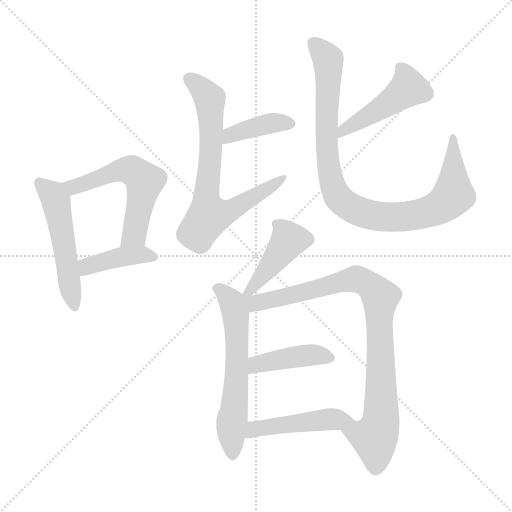
t = 0.00 s
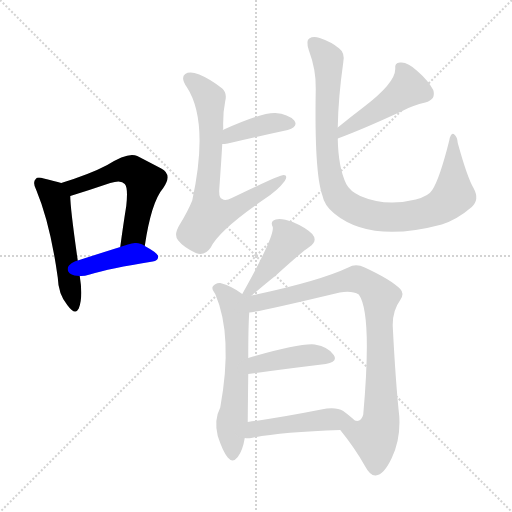
t = 1.79 s
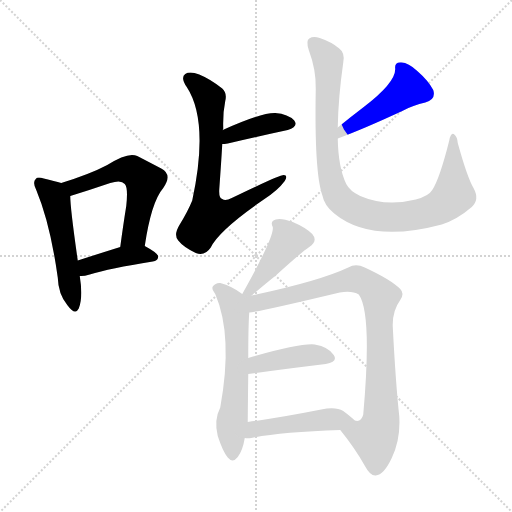
t = 3.58 s
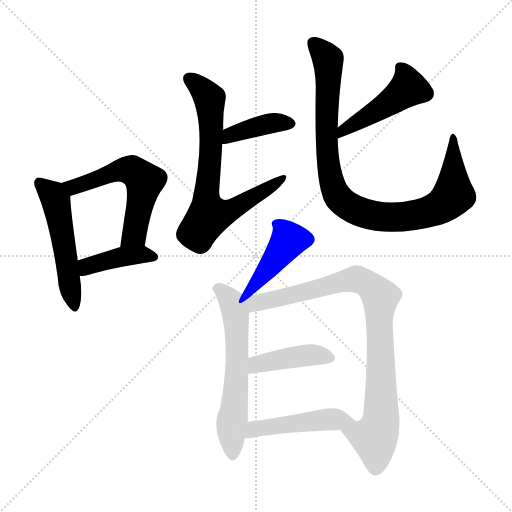
t = 5.37 s
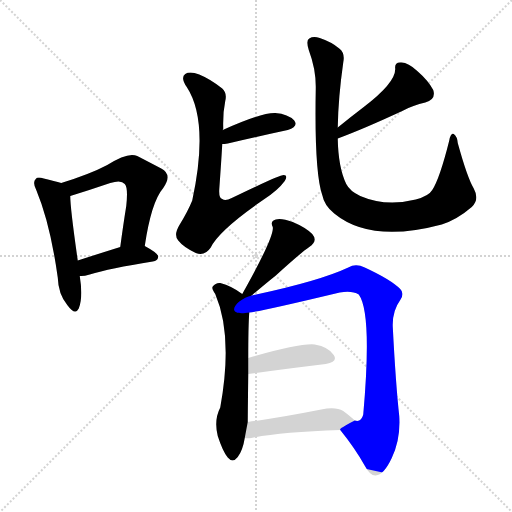
t = 7.16 s
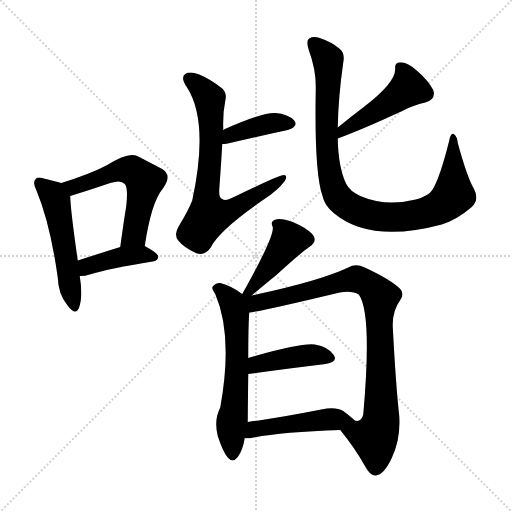
t = 8.95 s

The animated SVG that drew these frames (rendered in a browser with its animation timeline set to each time). Animation: 12 CSS @keyframes rules; one cycle of 8.95 s.

<svg version="1.1" viewBox="0 0 1024 1024" xmlns="http://www.w3.org/2000/svg">
  <g stroke="lightgray" stroke-dasharray="1,1" stroke-width="1" transform="scale(4, 4)">
    <line x1="0" y1="0" x2="256" y2="256"></line>
    <line x1="256" y1="0" x2="0" y2="256"></line>
    <line x1="128" y1="0" x2="128" y2="256"></line>
    <line x1="0" y1="128" x2="256" y2="128"></line>
  </g>
<g transform="scale(1, -1) translate(0, -900)">
   <style type="text/css">
    @keyframes keyframes0 {
      from {
       stroke: blue;
       stroke-dashoffset: 517;
       stroke-width: 128;
       }
       63% {
       animation-timing-function: step-end;
       stroke: blue;
       stroke-dashoffset: 0;
       stroke-width: 128;
       }
       to {
       stroke: black;
       stroke-width: 1024;
       }
       }
       #make-me-a-hanzi-animation-0 {
         animation: keyframes0 0.670736s both;
         animation-delay: 0.000000s;
         animation-timing-function: linear;
       }
    @keyframes keyframes1 {
      from {
       stroke: blue;
       stroke-dashoffset: 564;
       stroke-width: 128;
       }
       65% {
       animation-timing-function: step-end;
       stroke: blue;
       stroke-dashoffset: 0;
       stroke-width: 128;
       }
       to {
       stroke: black;
       stroke-width: 1024;
       }
       }
       #make-me-a-hanzi-animation-1 {
         animation: keyframes1 0.708984s both;
         animation-delay: 0.670736s;
         animation-timing-function: linear;
       }
    @keyframes keyframes2 {
      from {
       stroke: blue;
       stroke-dashoffset: 408;
       stroke-width: 128;
       }
       57% {
       animation-timing-function: step-end;
       stroke: blue;
       stroke-dashoffset: 0;
       stroke-width: 128;
       }
       to {
       stroke: black;
       stroke-width: 1024;
       }
       }
       #make-me-a-hanzi-animation-2 {
         animation: keyframes2 0.582031s both;
         animation-delay: 1.379720s;
         animation-timing-function: linear;
       }
    @keyframes keyframes3 {
      from {
       stroke: blue;
       stroke-dashoffset: 393;
       stroke-width: 128;
       }
       56% {
       animation-timing-function: step-end;
       stroke: blue;
       stroke-dashoffset: 0;
       stroke-width: 128;
       }
       to {
       stroke: black;
       stroke-width: 1024;
       }
       }
       #make-me-a-hanzi-animation-3 {
         animation: keyframes3 0.569824s both;
         animation-delay: 1.961751s;
         animation-timing-function: linear;
       }
    @keyframes keyframes4 {
      from {
       stroke: blue;
       stroke-dashoffset: 717;
       stroke-width: 128;
       }
       70% {
       animation-timing-function: step-end;
       stroke: blue;
       stroke-dashoffset: 0;
       stroke-width: 128;
       }
       to {
       stroke: black;
       stroke-width: 1024;
       }
       }
       #make-me-a-hanzi-animation-4 {
         animation: keyframes4 0.833496s both;
         animation-delay: 2.531576s;
         animation-timing-function: linear;
       }
    @keyframes keyframes5 {
      from {
       stroke: blue;
       stroke-dashoffset: 470;
       stroke-width: 128;
       }
       60% {
       animation-timing-function: step-end;
       stroke: blue;
       stroke-dashoffset: 0;
       stroke-width: 128;
       }
       to {
       stroke: black;
       stroke-width: 1024;
       }
       }
       #make-me-a-hanzi-animation-5 {
         animation: keyframes5 0.632487s both;
         animation-delay: 3.365072s;
         animation-timing-function: linear;
       }
    @keyframes keyframes6 {
      from {
       stroke: blue;
       stroke-dashoffset: 945;
       stroke-width: 128;
       }
       75% {
       animation-timing-function: step-end;
       stroke: blue;
       stroke-dashoffset: 0;
       stroke-width: 128;
       }
       to {
       stroke: black;
       stroke-width: 1024;
       }
       }
       #make-me-a-hanzi-animation-6 {
         animation: keyframes6 1.019043s both;
         animation-delay: 3.997559s;
         animation-timing-function: linear;
       }
    @keyframes keyframes7 {
      from {
       stroke: blue;
       stroke-dashoffset: 430;
       stroke-width: 128;
       }
       58% {
       animation-timing-function: step-end;
       stroke: blue;
       stroke-dashoffset: 0;
       stroke-width: 128;
       }
       to {
       stroke: black;
       stroke-width: 1024;
       }
       }
       #make-me-a-hanzi-animation-7 {
         animation: keyframes7 0.599935s both;
         animation-delay: 5.016602s;
         animation-timing-function: linear;
       }
    @keyframes keyframes8 {
      from {
       stroke: blue;
       stroke-dashoffset: 602;
       stroke-width: 128;
       }
       66% {
       animation-timing-function: step-end;
       stroke: blue;
       stroke-dashoffset: 0;
       stroke-width: 128;
       }
       to {
       stroke: black;
       stroke-width: 1024;
       }
       }
       #make-me-a-hanzi-animation-8 {
         animation: keyframes8 0.739909s both;
         animation-delay: 5.616536s;
         animation-timing-function: linear;
       }
    @keyframes keyframes9 {
      from {
       stroke: blue;
       stroke-dashoffset: 897;
       stroke-width: 128;
       }
       74% {
       animation-timing-function: step-end;
       stroke: blue;
       stroke-dashoffset: 0;
       stroke-width: 128;
       }
       to {
       stroke: black;
       stroke-width: 1024;
       }
       }
       #make-me-a-hanzi-animation-9 {
         animation: keyframes9 0.979980s both;
         animation-delay: 6.356445s;
         animation-timing-function: linear;
       }
    @keyframes keyframes10 {
      from {
       stroke: blue;
       stroke-dashoffset: 419;
       stroke-width: 128;
       }
       58% {
       animation-timing-function: step-end;
       stroke: blue;
       stroke-dashoffset: 0;
       stroke-width: 128;
       }
       to {
       stroke: black;
       stroke-width: 1024;
       }
       }
       #make-me-a-hanzi-animation-10 {
         animation: keyframes10 0.590983s both;
         animation-delay: 7.336426s;
         animation-timing-function: linear;
       }
    @keyframes keyframes11 {
      from {
       stroke: blue;
       stroke-dashoffset: 469;
       stroke-width: 128;
       }
       60% {
       animation-timing-function: step-end;
       stroke: blue;
       stroke-dashoffset: 0;
       stroke-width: 128;
       }
       to {
       stroke: black;
       stroke-width: 1024;
       }
       }
       #make-me-a-hanzi-animation-11 {
         animation: keyframes11 0.631673s both;
         animation-delay: 7.927409s;
         animation-timing-function: linear;
       }
</style>
<path d="M 122.5 534.0 Q 109.5 538.0 87.5 543.0 Q 74.5 547.0 71.5 542.0 Q 64.5 536.0 72.5 520.0 Q 100.5 453.0 115.5 345.0 Q 116.5 312.0 134.5 290.0 Q 150.5 268.0 157.5 283.0 Q 166.5 305.0 159.5 348.0 L 155.5 379.0 Q 140.5 484.0 140.5 508.0 C 139.5 529.0 139.5 529.0 122.5 534.0 Z" fill="lightgray"></path> 
<path d="M 289.5 408.0 Q 302.5 496.0 326.5 524.0 Q 345.5 551.0 322.5 563.0 Q 303.5 573.0 274.5 588.0 Q 256.5 597.0 214.5 570.0 Q 180.5 552.0 122.5 534.0 C 93.5 525.0 111.5 499.0 140.5 508.0 Q 179.5 520.0 220.5 534.0 Q 242.5 541.0 249.5 532.0 Q 256.5 525.0 252.5 488.0 Q 246.5 451.0 240.5 406.0 C 236.5 376.0 284.5 378.0 289.5 408.0 Z" fill="lightgray"></path> 
<path d="M 159.5 348.0 Q 166.5 347.0 179.5 351.0 Q 218.5 363.0 305.5 377.0 Q 315.5 378.0 316.5 387.0 Q 315.5 394.0 289.5 408.0 C 274.5 417.0 269.5 415.0 240.5 406.0 Q 189.5 390.0 155.5 379.0 C 126.5 370.0 129.5 349.0 159.5 348.0 Z" fill="lightgray"></path> 
<path d="M 444.5 612.0 Q 448.5 612.0 455.5 613.0 Q 524.5 629.0 575.5 640.0 Q 597.5 647.0 588.5 659.0 Q 576.5 672.0 550.5 674.0 Q 523.5 675.0 445.5 640.0 C 418.5 628.0 414.5 610.0 444.5 612.0 Z" fill="lightgray"></path> 
<path d="M 445.5 640.0 Q 445.5 641.0 446.5 643.0 Q 445.5 674.0 450.5 698.0 Q 454.5 714.0 444.5 723.0 Q 420.5 742.0 398.5 751.0 Q 379.5 758.0 370.5 752.0 Q 360.5 745.0 373.5 726.0 Q 418.5 657.0 384.5 499.0 Q 375.5 477.0 359.5 451.0 Q 346.5 430.0 356.5 419.0 Q 366.5 406.0 391.5 394.0 Q 409.5 387.0 421.5 405.0 Q 437.5 439.0 527.5 501.0 Q 555.5 519.0 569.5 538.0 Q 576.5 550.0 567.5 550.0 Q 558.5 550.0 463.5 504.0 Q 450.5 497.0 444.5 502.0 Q 437.5 503.0 438.5 521.0 Q 442.5 576.0 444.5 612.0 L 445.5 640.0 Z" fill="lightgray"></path> 
<path d="M 675.5 623.0 Q 724.5 641.0 804.5 678.0 Q 826.5 690.0 850.5 695.0 Q 872.5 701.0 866.5 720.0 Q 856.5 739.0 834.5 758.0 Q 815.5 776.0 801.5 775.0 Q 788.5 776.0 790.5 762.0 Q 790.5 734.0 727.5 686.0 Q 702.5 667.0 675.5 645.0 C 652.5 626.0 647.5 613.0 675.5 623.0 Z" fill="lightgray"></path> 
<path d="M 675.5 645.0 Q 676.5 705.0 686.5 775.0 Q 690.5 794.0 678.5 803.0 Q 663.5 816.0 639.5 824.0 Q 626.5 828.0 618.5 823.0 Q 611.5 819.0 617.5 800.0 Q 632.5 760.0 631.5 722.0 Q 628.5 556.0 644.5 510.0 Q 648.5 489.0 668.5 473.0 Q 741.5 413.0 883.5 451.0 Q 914.5 461.0 943.5 486.0 Q 959.5 501.0 947.5 523.0 Q 934.5 545.0 915.5 614.0 Q 914.5 627.0 907.5 632.0 Q 901.5 635.0 898.5 619.0 Q 879.5 543.0 864.5 520.0 Q 857.5 508.0 831.5 501.0 Q 771.5 486.0 720.5 508.0 Q 699.5 518.0 692.5 532.0 Q 676.5 565.0 675.5 623.0 L 675.5 645.0 Z" fill="lightgray"></path> 
<path d="M 503.5 309.0 Q 531.5 333.0 550.5 348.0 Q 604.5 397.0 618.5 406.0 Q 636.5 418.0 624.5 432.0 Q 611.5 445.0 585.5 456.0 Q 561.5 465.0 551.5 461.0 Q 539.5 458.0 545.5 446.0 Q 549.5 428.0 484.5 312.0 C 469.5 286.0 480.5 290.0 503.5 309.0 Z" fill="lightgray"></path> 
<path d="M 484.5 312.0 Q 463.5 328.0 440.5 334.0 Q 431.5 335.0 425.5 327.0 Q 422.5 323.0 430.5 312.0 Q 466.5 228.0 440.5 85.0 Q 427.5 60.0 435.5 28.0 Q 445.5 -3.0 455.5 -15.0 Q 465.5 -27.0 475.5 -14.0 Q 485.5 -1.0 489.5 24.0 L 495.5 56.0 Q 495.5 66.0 496.5 152.0 L 496.5 184.0 Q 496.5 248.0 498.5 275.0 C 500.5 301.0 500.5 301.0 484.5 312.0 Z" fill="lightgray"></path> 
<path d="M 680.5 40.0 Q 710.5 3.0 730.5 -33.0 Q 740.5 -52.0 751.5 -51.0 Q 767.5 -50.0 783.5 -16.0 Q 801.5 21.0 798.5 68.0 Q 791.5 131.0 785.5 247.0 Q 784.5 278.0 800.5 300.0 Q 809.5 313.0 800.5 322.0 Q 781.5 341.0 729.5 365.0 Q 711.5 374.0 696.5 365.0 Q 639.5 338.0 503.5 309.0 C 474.5 303.0 443.5 266.0 498.5 275.0 Q 516.5 276.0 679.5 315.0 Q 704.5 319.0 717.5 311.0 Q 744.5 274.0 726.5 71.0 Q 722.5 55.0 709.5 59.0 C 683.5 45.0 678.5 42.0 680.5 40.0 Z" fill="lightgray"></path> 
<path d="M 496.5 152.0 Q 584.5 164.0 651.5 172.0 Q 676.5 176.0 667.5 190.0 Q 657.5 206.0 629.5 211.0 Q 599.5 214.0 496.5 184.0 C 467.5 176.0 466.5 148.0 496.5 152.0 Z" fill="lightgray"></path> 
<path d="M 489.5 24.0 Q 495.5 23.0 502.5 24.0 Q 560.5 36.0 680.5 40.0 C 710.5 41.0 728.5 42.0 709.5 59.0 Q 702.5 66.0 686.5 78.0 Q 671.5 87.0 642.5 81.0 Q 561.5 65.0 495.5 56.0 C 465.5 52.0 459.5 26.0 489.5 24.0 Z" fill="lightgray"></path> 
      <clipPath id="make-me-a-hanzi-clip-0">
      <path d="M 122.5 534.0 Q 109.5 538.0 87.5 543.0 Q 74.5 547.0 71.5 542.0 Q 64.5 536.0 72.5 520.0 Q 100.5 453.0 115.5 345.0 Q 116.5 312.0 134.5 290.0 Q 150.5 268.0 157.5 283.0 Q 166.5 305.0 159.5 348.0 L 155.5 379.0 Q 140.5 484.0 140.5 508.0 C 139.5 529.0 139.5 529.0 122.5 534.0 Z" fill="lightgray"></path>
      </clipPath>
      <path clip-path="url(#make-me-a-hanzi-clip-0)" d="M 78.5 534.0 L 101.5 515.0 L 112.5 496.0 L 146.5 290.0 " fill="none" id="make-me-a-hanzi-animation-0" stroke-dasharray="389 778" stroke-linecap="round"></path>

      <clipPath id="make-me-a-hanzi-clip-1">
      <path d="M 289.5 408.0 Q 302.5 496.0 326.5 524.0 Q 345.5 551.0 322.5 563.0 Q 303.5 573.0 274.5 588.0 Q 256.5 597.0 214.5 570.0 Q 180.5 552.0 122.5 534.0 C 93.5 525.0 111.5 499.0 140.5 508.0 Q 179.5 520.0 220.5 534.0 Q 242.5 541.0 249.5 532.0 Q 256.5 525.0 252.5 488.0 Q 246.5 451.0 240.5 406.0 C 236.5 376.0 284.5 378.0 289.5 408.0 Z" fill="lightgray"></path>
      </clipPath>
      <path clip-path="url(#make-me-a-hanzi-clip-1)" d="M 132.5 531.0 L 155.5 528.0 L 233.5 559.0 L 262.5 560.0 L 279.5 548.0 L 288.5 538.0 L 271.5 443.0 L 268.5 431.0 L 246.5 413.0 " fill="none" id="make-me-a-hanzi-animation-1" stroke-dasharray="436 872" stroke-linecap="round"></path>

      <clipPath id="make-me-a-hanzi-clip-2">
      <path d="M 159.5 348.0 Q 166.5 347.0 179.5 351.0 Q 218.5 363.0 305.5 377.0 Q 315.5 378.0 316.5 387.0 Q 315.5 394.0 289.5 408.0 C 274.5 417.0 269.5 415.0 240.5 406.0 Q 189.5 390.0 155.5 379.0 C 126.5 370.0 129.5 349.0 159.5 348.0 Z" fill="lightgray"></path>
      </clipPath>
      <path clip-path="url(#make-me-a-hanzi-clip-2)" d="M 163.5 356.0 L 178.5 369.0 L 237.5 386.0 L 289.5 391.0 L 307.5 385.0 " fill="none" id="make-me-a-hanzi-animation-2" stroke-dasharray="280 560" stroke-linecap="round"></path>

      <clipPath id="make-me-a-hanzi-clip-3">
      <path d="M 444.5 612.0 Q 448.5 612.0 455.5 613.0 Q 524.5 629.0 575.5 640.0 Q 597.5 647.0 588.5 659.0 Q 576.5 672.0 550.5 674.0 Q 523.5 675.0 445.5 640.0 C 418.5 628.0 414.5 610.0 444.5 612.0 Z" fill="lightgray"></path>
      </clipPath>
      <path clip-path="url(#make-me-a-hanzi-clip-3)" d="M 449.5 619.0 L 462.5 632.0 L 500.5 644.0 L 555.5 655.0 L 577.5 652.0 " fill="none" id="make-me-a-hanzi-animation-3" stroke-dasharray="265 530" stroke-linecap="round"></path>

      <clipPath id="make-me-a-hanzi-clip-4">
      <path d="M 445.5 640.0 Q 445.5 641.0 446.5 643.0 Q 445.5 674.0 450.5 698.0 Q 454.5 714.0 444.5 723.0 Q 420.5 742.0 398.5 751.0 Q 379.5 758.0 370.5 752.0 Q 360.5 745.0 373.5 726.0 Q 418.5 657.0 384.5 499.0 Q 375.5 477.0 359.5 451.0 Q 346.5 430.0 356.5 419.0 Q 366.5 406.0 391.5 394.0 Q 409.5 387.0 421.5 405.0 Q 437.5 439.0 527.5 501.0 Q 555.5 519.0 569.5 538.0 Q 576.5 550.0 567.5 550.0 Q 558.5 550.0 463.5 504.0 Q 450.5 497.0 444.5 502.0 Q 437.5 503.0 438.5 521.0 Q 442.5 576.0 444.5 612.0 L 445.5 640.0 Z" fill="lightgray"></path>
      </clipPath>
      <path clip-path="url(#make-me-a-hanzi-clip-4)" d="M 378.5 743.0 L 419.5 703.0 L 421.5 594.0 L 411.5 504.0 L 417.5 469.0 L 471.5 484.0 L 566.5 544.0 " fill="none" id="make-me-a-hanzi-animation-4" stroke-dasharray="589 1178" stroke-linecap="round"></path>

      <clipPath id="make-me-a-hanzi-clip-5">
      <path d="M 675.5 623.0 Q 724.5 641.0 804.5 678.0 Q 826.5 690.0 850.5 695.0 Q 872.5 701.0 866.5 720.0 Q 856.5 739.0 834.5 758.0 Q 815.5 776.0 801.5 775.0 Q 788.5 776.0 790.5 762.0 Q 790.5 734.0 727.5 686.0 Q 702.5 667.0 675.5 645.0 C 652.5 626.0 647.5 613.0 675.5 623.0 Z" fill="lightgray"></path>
      </clipPath>
      <path clip-path="url(#make-me-a-hanzi-clip-5)" d="M 799.5 766.0 L 813.5 744.0 L 816.5 724.0 L 753.5 678.0 L 686.5 640.0 L 679.5 629.0 " fill="none" id="make-me-a-hanzi-animation-5" stroke-dasharray="342 684" stroke-linecap="round"></path>

      <clipPath id="make-me-a-hanzi-clip-6">
      <path d="M 675.5 645.0 Q 676.5 705.0 686.5 775.0 Q 690.5 794.0 678.5 803.0 Q 663.5 816.0 639.5 824.0 Q 626.5 828.0 618.5 823.0 Q 611.5 819.0 617.5 800.0 Q 632.5 760.0 631.5 722.0 Q 628.5 556.0 644.5 510.0 Q 648.5 489.0 668.5 473.0 Q 741.5 413.0 883.5 451.0 Q 914.5 461.0 943.5 486.0 Q 959.5 501.0 947.5 523.0 Q 934.5 545.0 915.5 614.0 Q 914.5 627.0 907.5 632.0 Q 901.5 635.0 898.5 619.0 Q 879.5 543.0 864.5 520.0 Q 857.5 508.0 831.5 501.0 Q 771.5 486.0 720.5 508.0 Q 699.5 518.0 692.5 532.0 Q 676.5 565.0 675.5 623.0 L 675.5 645.0 Z" fill="lightgray"></path>
      </clipPath>
      <path clip-path="url(#make-me-a-hanzi-clip-6)" d="M 626.5 815.0 L 655.5 781.0 L 655.5 580.0 L 668.5 521.0 L 690.5 492.0 L 720.5 476.0 L 782.5 465.0 L 849.5 474.0 L 877.5 485.0 L 906.5 510.0 L 904.5 624.0 " fill="none" id="make-me-a-hanzi-animation-6" stroke-dasharray="817 1634" stroke-linecap="round"></path>

      <clipPath id="make-me-a-hanzi-clip-7">
      <path d="M 503.5 309.0 Q 531.5 333.0 550.5 348.0 Q 604.5 397.0 618.5 406.0 Q 636.5 418.0 624.5 432.0 Q 611.5 445.0 585.5 456.0 Q 561.5 465.0 551.5 461.0 Q 539.5 458.0 545.5 446.0 Q 549.5 428.0 484.5 312.0 C 469.5 286.0 480.5 290.0 503.5 309.0 Z" fill="lightgray"></path>
      </clipPath>
      <path clip-path="url(#make-me-a-hanzi-clip-7)" d="M 552.5 452.0 L 571.5 433.0 L 576.5 418.0 L 524.5 348.0 L 500.5 322.0 L 491.5 323.0 " fill="none" id="make-me-a-hanzi-animation-7" stroke-dasharray="302 604" stroke-linecap="round"></path>

      <clipPath id="make-me-a-hanzi-clip-8">
      <path d="M 484.5 312.0 Q 463.5 328.0 440.5 334.0 Q 431.5 335.0 425.5 327.0 Q 422.5 323.0 430.5 312.0 Q 466.5 228.0 440.5 85.0 Q 427.5 60.0 435.5 28.0 Q 445.5 -3.0 455.5 -15.0 Q 465.5 -27.0 475.5 -14.0 Q 485.5 -1.0 489.5 24.0 L 495.5 56.0 Q 495.5 66.0 496.5 152.0 L 496.5 184.0 Q 496.5 248.0 498.5 275.0 C 500.5 301.0 500.5 301.0 484.5 312.0 Z" fill="lightgray"></path>
      </clipPath>
      <path clip-path="url(#make-me-a-hanzi-clip-8)" d="M 435.5 322.0 L 463.5 296.0 L 471.5 272.0 L 473.5 141.0 L 462.5 51.0 L 465.5 -10.0 " fill="none" id="make-me-a-hanzi-animation-8" stroke-dasharray="474 948" stroke-linecap="round"></path>

      <clipPath id="make-me-a-hanzi-clip-9">
      <path d="M 680.5 40.0 Q 710.5 3.0 730.5 -33.0 Q 740.5 -52.0 751.5 -51.0 Q 767.5 -50.0 783.5 -16.0 Q 801.5 21.0 798.5 68.0 Q 791.5 131.0 785.5 247.0 Q 784.5 278.0 800.5 300.0 Q 809.5 313.0 800.5 322.0 Q 781.5 341.0 729.5 365.0 Q 711.5 374.0 696.5 365.0 Q 639.5 338.0 503.5 309.0 C 474.5 303.0 443.5 266.0 498.5 275.0 Q 516.5 276.0 679.5 315.0 Q 704.5 319.0 717.5 311.0 Q 744.5 274.0 726.5 71.0 Q 722.5 55.0 709.5 59.0 C 683.5 45.0 678.5 42.0 680.5 40.0 Z" fill="lightgray"></path>
      </clipPath>
      <path clip-path="url(#make-me-a-hanzi-clip-9)" d="M 488.5 306.0 L 509.5 293.0 L 714.5 342.0 L 740.5 329.0 L 760.5 306.0 L 762.5 59.0 L 749.5 24.0 L 689.5 37.0 " fill="none" id="make-me-a-hanzi-animation-9" stroke-dasharray="769 1538" stroke-linecap="round"></path>

      <clipPath id="make-me-a-hanzi-clip-10">
      <path d="M 496.5 152.0 Q 584.5 164.0 651.5 172.0 Q 676.5 176.0 667.5 190.0 Q 657.5 206.0 629.5 211.0 Q 599.5 214.0 496.5 184.0 C 467.5 176.0 466.5 148.0 496.5 152.0 Z" fill="lightgray"></path>
      </clipPath>
      <path clip-path="url(#make-me-a-hanzi-clip-10)" d="M 504.5 157.0 L 514.5 173.0 L 533.5 177.0 L 632.5 191.0 L 656.5 184.0 " fill="none" id="make-me-a-hanzi-animation-10" stroke-dasharray="291 582" stroke-linecap="round"></path>

      <clipPath id="make-me-a-hanzi-clip-11">
      <path d="M 489.5 24.0 Q 495.5 23.0 502.5 24.0 Q 560.5 36.0 680.5 40.0 C 710.5 41.0 728.5 42.0 709.5 59.0 Q 702.5 66.0 686.5 78.0 Q 671.5 87.0 642.5 81.0 Q 561.5 65.0 495.5 56.0 C 465.5 52.0 459.5 26.0 489.5 24.0 Z" fill="lightgray"></path>
      </clipPath>
      <path clip-path="url(#make-me-a-hanzi-clip-11)" d="M 496.5 28.0 L 509.5 42.0 L 531.5 46.0 L 638.5 60.0 L 702.5 60.0 " fill="none" id="make-me-a-hanzi-animation-11" stroke-dasharray="341 682" stroke-linecap="round"></path>

</g>
</svg>
